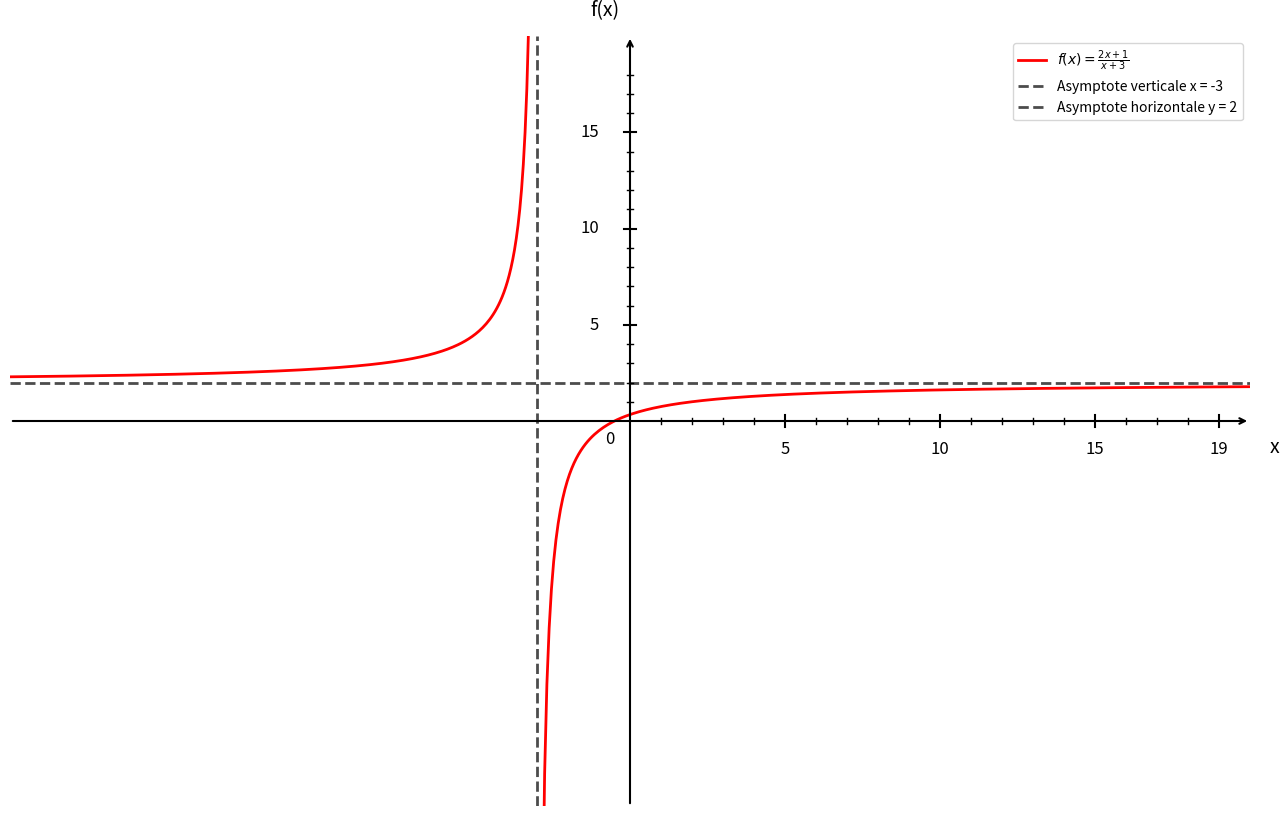

Python code for this plot:
import numpy as np
import matplotlib.pyplot as plt

plt.figure(figsize=(16, 10))
ax = plt.gca()

# Fonction rationnelle
def f(x):
    return (2*x + 1) / (x + 3)

# Intervalles
x1 = np.linspace(-60, -3.1, 1000)
x2 = np.linspace(-2.9, 70, 1000)

# Courbes
plt.plot(x1, f(x1), 'r-', linewidth=2, label=r'$f(x) = \frac{2x + 1}{x + 3}$')
plt.plot(x2, f(x2), 'r-', linewidth=2)

# Asymptotes
plt.axvline(x=-3, color='black', linestyle='--', linewidth=2, alpha=0.7, label='Asymptote verticale x = -3')
plt.axhline(y=2, color='black', linestyle='--', linewidth=2, alpha=0.7, label='Asymptote horizontale y = 2')

# Limites
plt.xlim(-20, 20)
plt.ylim(-20, 20)

# Désactiver ticks automatiques
ax.set_xticks([])
ax.set_yticks([])

# Supprimer spines
for spine in ax.spines.values():
    spine.set_visible(False)

# Tracer les axes avec flèches
ax.annotate("", xy=(20, 0), xytext=(-20, 0),
            arrowprops=dict(arrowstyle="->", color="black", linewidth=1.5))
ax.annotate("", xy=(0, 20), xytext=(0, -20),
            arrowprops=dict(arrowstyle="->", color="black", linewidth=1.5))

# Texte "0"
ax.text(-0.8, -1.2, '0', fontsize=12)

# --- Graduation manuelle ---
xticks_major = [5, 10, 15, 19]
yticks_major = [5, 10, 15, 19]

# Axe X grandes graduations
for x in xticks_major:
    ax.plot([x, x], [-0.3, 0.3], color="black", linewidth=1.5)  # un peu plus longues que petites
    ax.text(x, -1.0, str(x), ha='center', va='top', fontsize=12)

# Axe Y grandes graduations (raccourcies)
for y in yticks_major:
    if y < 19:  # évite chevauchement avec la flèche
        ax.plot([-0.2, 0.2], [y, y], color="black", linewidth=1.5)  # <- réduit la longueur
        ax.text(-1.0, y, str(y), ha='right', va='center', fontsize=12)

# --- Petites graduations intermédiaires (tous les 1) ---
# Axe X
for x in range(1, 20):
    if x not in xticks_major:
        ax.plot([x, x], [-0.15, 0.15], color="black", linewidth=1)

# Axe Y
for y in range(1, 20):
    if y not in yticks_major and y < 19:
        ax.plot([-0.1, 0.1], [y, y], color="black", linewidth=1)

# Labels
plt.xlabel('x', fontsize=14, labelpad=15)
plt.ylabel('f(x)', fontsize=14, labelpad=15, rotation=0)
ax.xaxis.set_label_coords(1.02, 0.48)
ax.yaxis.set_label_coords(0.48, 1.02)

# Légende
plt.legend(fontsize=10, loc='upper right')

plt.show()
